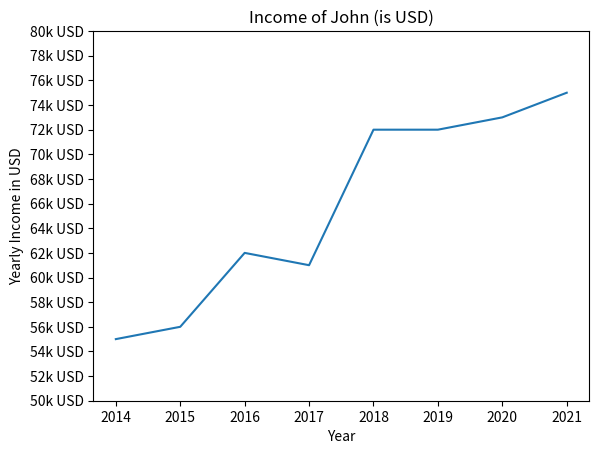

This chart was generated by the following Python code:
import matplotlib.pyplot as plt
years = [year for year in range(2014,2022)]
income = [55,56,62,61,72,72,73,75]
income_ticks = list(range(50,81, 2))
plt.plot(years, income)
plt.title("Income of John (is USD)")
plt.xlabel("Year")
plt.ylabel("Yearly Income in USD")
plt.yticks(income_ticks, [f"{x}k USD" for x in income_ticks])
plt.show()
